Labelled photos from "processed", an image-classification folder in ZeiadIbrahim/Egyptian-Artifact-Classifier. The possible labels are: jewellery, pottery, reliefs, statuary, unclassified.

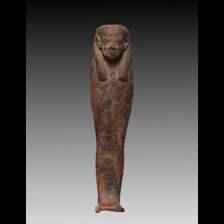
Label: unclassified

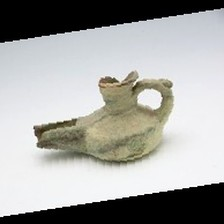
Label: pottery

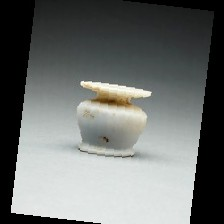
Label: pottery

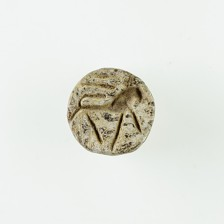
Label: jewellery

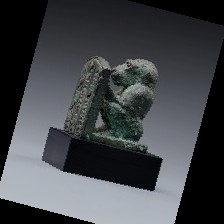
Label: reliefs

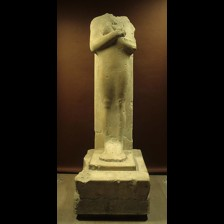
Label: statuary
